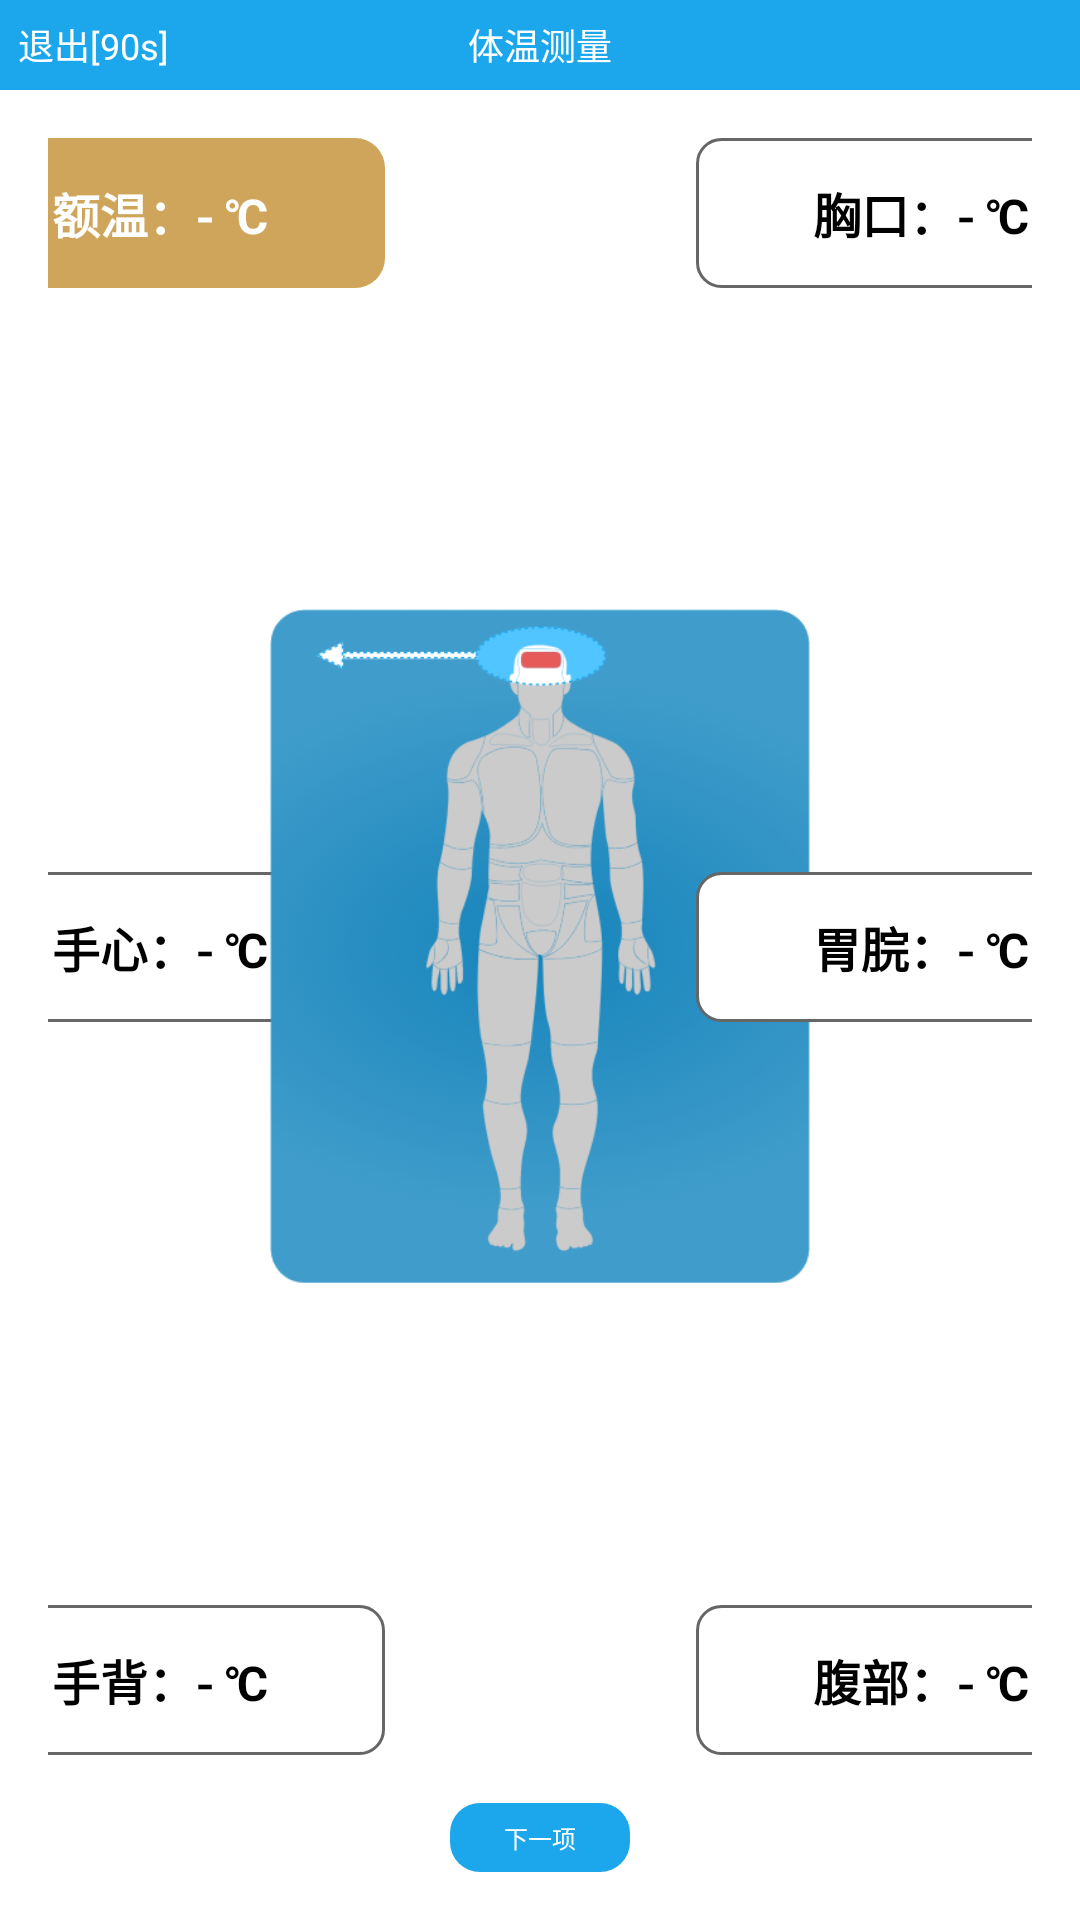

Reconstruct the res/layout file that produces this screen, plus the resources it refers to.
<!-- AndroidManifest.xml: activity theme android:Theme.NoTitleBar.Fullscreen -->
<!-- res/layout/activity_temp.xml -->
<?xml version="1.0" encoding="utf-8"?>
<RelativeLayout xmlns:android="http://schemas.android.com/apk/res/android"
    xmlns:app="http://schemas.android.com/apk/res-auto"
    android:layout_width="fill_parent"
    android:layout_height="fill_parent"
    android:background="@android:color/white"
    android:orientation="vertical">

    <RelativeLayout
        android:id="@+id/title_top_v"
        android:layout_width="fill_parent"
        android:layout_height="@dimen/dp_30"
        android:layout_alignParentTop="true"
        android:background="@color/title_bg">

        <TextView
            android:id="@+id/exit_tstv"
            android:layout_width="wrap_content"
            android:layout_height="fill_parent"
            android:layout_alignParentLeft="true"
            android:background="@drawable/btn_selector_transparent_to_orange"
            android:gravity="center"
            android:padding="@dimen/dp_3"
            android:text=" 退出[90s] "
            android:textColor="@color/white"
            android:textSize="@dimen/sp_12" />

        <TextView
            android:id="@+id/textTitle"
            android:layout_width="wrap_content"
            android:layout_height="fill_parent"
            android:layout_centerInParent="true"
            android:layout_gravity="center_horizontal"
            android:gravity="center"
            android:padding="@dimen/dp_3"
            android:text="@string/measure_tw_name"
            android:textColor="@color/white"
            android:textSize="@dimen/sp_12" />

        <TextView
            android:id="@+id/info_tstv"
            android:layout_width="wrap_content"
            android:layout_height="fill_parent"
            android:layout_alignParentRight="true"
            android:layout_centerVertical="true"
            android:background="@drawable/btn_selector_transparent_to_orange"
            android:drawableRight="@drawable/iv_down_r"
            android:gravity="center_vertical"
            android:padding="@dimen/dp_5"
            android:text=""
            android:textColor="@color/white"
            android:textSize="@dimen/sp_12"
            android:visibility="gone" />

    </RelativeLayout>

    <LinearLayout
        android:id="@+id/main_center_v"
        android:layout_width="fill_parent"
        android:layout_height="fill_parent"
        android:layout_below="@+id/title_top_v"
        android:layout_centerInParent="true"
        android:gravity="center_horizontal"
        android:orientation="vertical"
        android:padding="@dimen/dp_16">

        <LinearLayout
            android:layout_width="match_parent"
            android:layout_height="match_parent"
            android:gravity="center_horizontal"
            android:orientation="vertical">

            <android.support.constraint.ConstraintLayout
                android:layout_width="match_parent"
                android:layout_height="match_parent"
                android:layout_weight="1">

                <RadioButton
                    android:id="@+id/radio_tw7"
                    android:layout_width="@dimen/dp_150"
                    android:layout_height="@dimen/dp_50"
                    android:background="@drawable/selector_radio"
                    android:button="@null"
                    android:checked="true"
                    android:gravity="center"
                    android:text="@string/message_tv_tw7"
                    android:textColor="@drawable/color_radiobtn"
                    android:textSize="@dimen/sp_16"
                    android:textStyle="bold"
                    app:layout_constraintEnd_toStartOf="@+id/temp_type"
                    app:layout_constraintStart_toStartOf="parent"
                    app:layout_constraintTop_toTopOf="parent" />

                <RadioButton
                    android:id="@+id/radio_tw8"
                    android:layout_width="@dimen/dp_150"
                    android:layout_height="@dimen/dp_50"
                    android:background="@drawable/selector_radio"
                    android:button="@null"
                    android:checked="false"
                    android:gravity="center"
                    android:text="@string/message_tv_tw8"
                    android:textColor="@drawable/color_radiobtn"
                    android:textSize="@dimen/sp_16"
                    android:textStyle="bold"
                    app:layout_constraintBottom_toBottomOf="parent"
                    app:layout_constraintEnd_toStartOf="@+id/temp_type"
                    app:layout_constraintStart_toStartOf="parent"
                    app:layout_constraintTop_toTopOf="parent" />

                <RadioButton
                    android:id="@+id/radio_tw9"
                    android:layout_width="@dimen/dp_150"
                    android:layout_height="@dimen/dp_50"
                    android:background="@drawable/selector_radio"
                    android:button="@null"
                    android:checked="false"
                    android:gravity="center"
                    android:text="@string/message_tv_tw9"
                    android:textColor="@drawable/color_radiobtn"
                    android:textSize="@dimen/sp_16"
                    android:textStyle="bold"
                    app:layout_constraintBottom_toBottomOf="parent"
                    app:layout_constraintEnd_toStartOf="@+id/temp_type"
                    app:layout_constraintStart_toStartOf="parent" />

                <ImageView
                    android:id="@+id/temp_type"
                    android:layout_width="@dimen/dp_180"
                    android:layout_height="match_parent"
                    android:src="@drawable/temp_tw7"
                    app:layout_constraintBottom_toBottomOf="parent"
                    app:layout_constraintEnd_toEndOf="parent"
                    app:layout_constraintStart_toStartOf="parent"
                    app:layout_constraintTop_toTopOf="parent" />

                <RadioButton
                    android:id="@+id/radio_tw10"
                    android:layout_width="@dimen/dp_150"
                    android:layout_height="@dimen/dp_50"
                    android:background="@drawable/selector_radio"
                    android:button="@null"
                    android:checked="false"
                    android:gravity="center"
                    android:text="@string/message_tv_tw10"
                    android:textColor="@drawable/color_radiobtn"
                    android:textSize="@dimen/sp_16"
                    android:textStyle="bold"
                    app:layout_constraintEnd_toEndOf="parent"
                    app:layout_constraintStart_toEndOf="@+id/temp_type"
                    app:layout_constraintTop_toTopOf="parent" />

                <RadioButton
                    android:id="@+id/radio_tw11"
                    android:layout_width="@dimen/dp_150"
                    android:layout_height="@dimen/dp_50"
                    android:background="@drawable/selector_radio"
                    android:button="@null"
                    android:checked="false"
                    android:gravity="center"
                    android:text="@string/message_tv_tw11"
                    android:textColor="@drawable/color_radiobtn"
                    android:textSize="@dimen/sp_16"
                    android:textStyle="bold"
                    app:layout_constraintBottom_toBottomOf="parent"
                    app:layout_constraintEnd_toEndOf="parent"
                    app:layout_constraintStart_toEndOf="@+id/temp_type"
                    app:layout_constraintTop_toTopOf="parent" />

                <RadioButton
                    android:id="@+id/radio_tw12"
                    android:layout_width="@dimen/dp_150"
                    android:layout_height="@dimen/dp_50"
                    android:background="@drawable/selector_radio"
                    android:button="@null"
                    android:checked="false"
                    android:gravity="center"
                    android:text="@string/message_tv_tw12"
                    android:textColor="@drawable/color_radiobtn"
                    android:textSize="@dimen/sp_16"
                    android:textStyle="bold"
                    app:layout_constraintBottom_toBottomOf="parent"
                    app:layout_constraintEnd_toEndOf="parent"
                    app:layout_constraintStart_toEndOf="@+id/temp_type" />

            </android.support.constraint.ConstraintLayout>

            <Button
                android:id="@+id/bt_next"
                android:layout_width="@dimen/dp_60"
                android:layout_height="@dimen/dp_23"
                android:layout_marginTop="@dimen/dp_16"
                android:background="@drawable/bg_blue_r10"
                android:text="下一项"
                android:textColor="@color/white"
                android:textSize="@dimen/sp_8" />

        </LinearLayout>


    </LinearLayout>

</RelativeLayout>
<!-- resources referenced by this layout -->
<resources>
  <color name="title_bg">#1CA6EB</color>
  <color name="white">#ffffffff</color>
  <dimen name="dp_150">150dp</dimen>
  <dimen name="dp_16">16dp</dimen>
  <dimen name="dp_180">180dp</dimen>
  <dimen name="dp_23">23dp</dimen>
  <dimen name="dp_3">3dp</dimen>
  <dimen name="dp_30">30dp</dimen>
  <dimen name="dp_5">5dp</dimen>
  <dimen name="dp_50">50dp</dimen>
  <dimen name="dp_60">60dp</dimen>
  <dimen name="sp_12">12sp</dimen>
  <dimen name="sp_16">16sp</dimen>
  <dimen name="sp_8">8sp</dimen>
  <!-- drawable bg_blue_r10 (drawable) -->
  <?xml version="1.0" encoding="utf-8"?>
  <selector xmlns:android="http://schemas.android.com/apk/res/android">
      <item>
          <shape>
              <solid android:color="@color/title_bg" />
              <corners android:radius="@dimen/dp_10" />
          </shape>
      </item>
  </selector>
  <!-- drawable btn_selector_transparent_to_orange (drawable) -->
  <?xml version="1.0" encoding="utf-8"?>
  <selector
      xmlns:android="http://schemas.android.com/apk/res/android">
      <item android:state_pressed="false" android:drawable="@android:color/transparent" />
      <item android:state_pressed="true" android:drawable="@drawable/bg_orange" />
  </selector>
  <!-- drawable color_radiobtn (drawable) -->
  <?xml version="1.0" encoding="utf-8"?>
  <selector xmlns:android="http://schemas.android.com/apk/res/android">
      <item android:state_checked="true" android:color="@color/white"/>
      
      <item android:color="@color/black"/>
  </selector>
  <!-- drawable iv_down_r: png bitmap (drawable-mdpi, 595 bytes) -->
  <!-- drawable selector_radio (drawable) -->
  <?xml version="1.0" encoding="utf-8"?>
  <selector xmlns:android="http://schemas.android.com/apk/res/android">
      <item android:state_checked="true">
          <shape>
              <solid android:color="#CFA55C" />
              <corners android:radius="@dimen/dp_10" />
          </shape>
      </item>
      
      <item>
          <shape>
              <solid android:color="@color/white" />
              <corners android:bottomLeftRadius="@dimen/dp_8" android:bottomRightRadius="@dimen/dp_8" android:topLeftRadius="@dimen/dp_8" android:topRightRadius="@dimen/dp_8" />
              <stroke android:width="@dimen/dp_1" android:color="@color/color_66" />
          </shape>
      </item>
  </selector>
  <!-- drawable temp_tw7: png bitmap (drawable-mdpi, 102259 bytes) -->
  <string name="measure_tw_name" translatable="false">体温测量</string>
  <string name="message_tv_tw10" translatable="false">胸口：- ℃</string>
  <string name="message_tv_tw11" translatable="false">胃脘：- ℃</string>
  <string name="message_tv_tw12" translatable="false">腹部：- ℃</string>
  <string name="message_tv_tw7" translatable="false">额温：- ℃</string>
  <string name="message_tv_tw8" translatable="false">手心：- ℃</string>
  <string name="message_tv_tw9" translatable="false">手背：- ℃</string>
  <dimen name="dp_10">10dp</dimen>
  <!-- drawable bg_orange (drawable) -->
  <?xml version="1.0" encoding="utf-8"?>
  <shape android:dither="true" android:shape="rectangle"
      xmlns:android="http://schemas.android.com/apk/res/android">
      <solid android:color="@color/orange" />
  </shape>
  <color name="black">#ff000000</color>
  <dimen name="dp_8">8dp</dimen>
  <dimen name="dp_1">1dp</dimen>
  <color name="color_66">#ff666666</color>
  <color name="orange">#ffffa500</color>
</resources>
